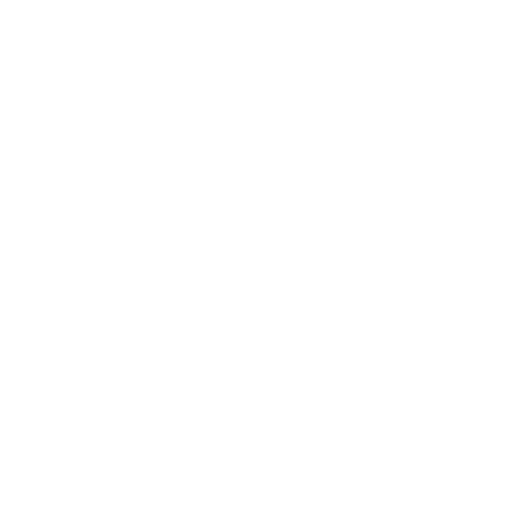
t = 0.00 s
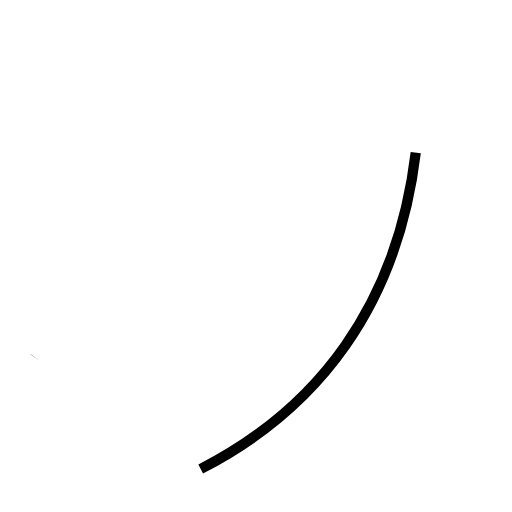
t = 1.17 s
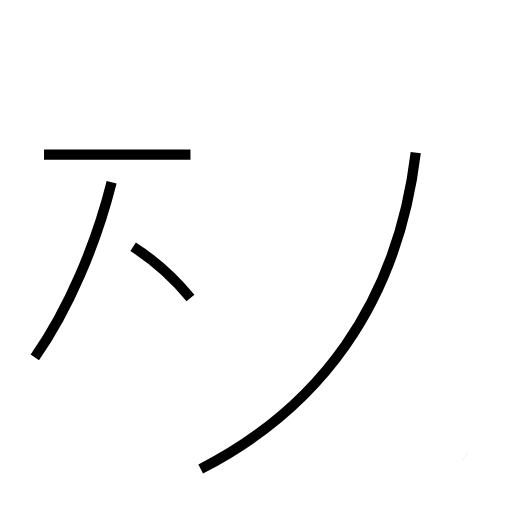
t = 2.39 s
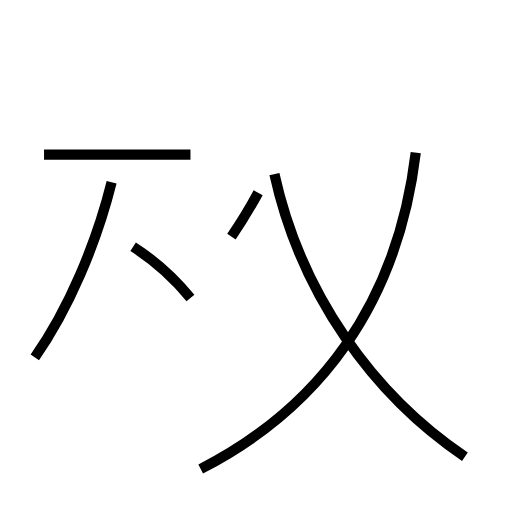
t = 3.56 s
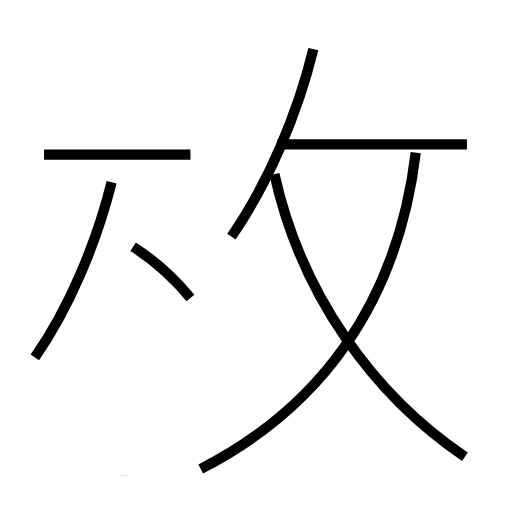
t = 4.57 s
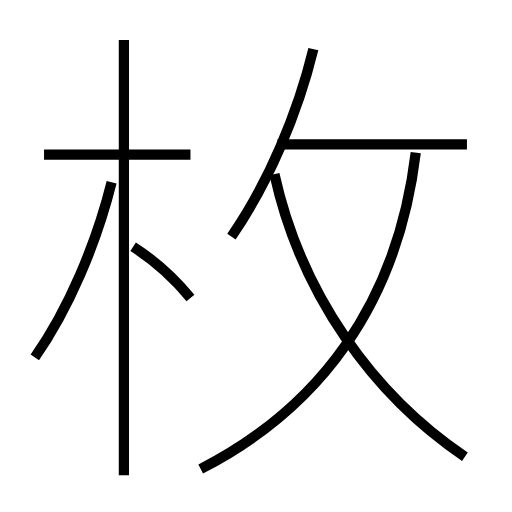
t = 5.84 s

The animated SVG that drew these frames (rendered in a browser with its animation timeline set to each time). Animation: 8 SMIL elements (animate=8); one cycle of 5.84 s.

<?xml version='1.0' encoding='utf-8'?>
<svg viewBox="0.0 -6.0 50.0 50.0" version="1.1" xmlns="http://www.w3.org/2000/svg"><rect x="-1000" y="-1000" width="2000" height="2000" stroke="white" fill="white" /><g style="fill:none;stroke:#000000;stroke-width:1"><path d="M 19.6 1.8 C 31.1 -4.1 38.8 -14.2 40.6 -29.1 " transform="translate(0.0 38.0)" stroke-dasharray="39.0219338308602" stroke-dashoffset="39.0219338308602"><animate attributeName="stroke-dashoffset" from="39.0219338308602" to="0" dur="1.170658014925806s" begin="0s" fill="freeze" /></path><path d="M 3.4 -9.1 C 6.7 -13.8 9.4 -20.2 10.9 -26.2 " transform="translate(0.0 38.0)" stroke-dasharray="18.769219869408897" stroke-dashoffset="18.769219869408897"><animate attributeName="stroke-dashoffset" from="18.769219869408897" to="0" dur="0.5630765960822669s" begin="1.170658014925806s" fill="freeze" /></path><path d="M 18.6 -14.9 C 17.2 -16.6 15.2 -18.5 13.0 -19.9 " transform="translate(0.0 38.0)" stroke-dasharray="7.536541011820116" stroke-dashoffset="7.536541011820116"><animate attributeName="stroke-dashoffset" from="7.536541011820116" to="0" dur="0.22609623035460347s" begin="1.7337346110080727s" fill="freeze" /></path><path d="M 18.6 -28.9 L 4.3 -28.9 " transform="translate(0.0 38.0)" stroke-dasharray="14.3" stroke-dashoffset="14.3"><animate attributeName="stroke-dashoffset" from="14.3" to="0" dur="0.429s" begin="1.9598308413626762s" fill="freeze" /></path><path d="M 45.4 0.6 C 36.5 -5.4 29.4 -15.2 26.8 -27.0 " transform="translate(0.0 38.0)" stroke-dasharray="34.087857094170836" stroke-dashoffset="34.087857094170836"><animate attributeName="stroke-dashoffset" from="34.087857094170836" to="0" dur="1.022635712825125s" begin="2.388830841362676s" fill="freeze" /></path><path d="M 22.6 -20.9 C 26.2 -26.1 29.1 -33.0 30.6 -39.2 " transform="translate(0.0 38.0)" stroke-dasharray="20.075990864685114" stroke-dashoffset="20.075990864685114"><animate attributeName="stroke-dashoffset" from="20.075990864685114" to="0" dur="0.6022797259405533s" begin="3.4114665541878013s" fill="freeze" /></path><path d="M 45.6 -29.9 L 27.1 -29.9 " transform="translate(0.0 38.0)" stroke-dasharray="18.5" stroke-dashoffset="18.5"><animate attributeName="stroke-dashoffset" from="18.5" to="0" dur="0.5549999999999999s" begin="4.0137462801283545s" fill="freeze" /></path><path d="M 12.1 2.4 L 12.1 -40.1" transform="translate(0.0 38.0)" stroke-dasharray="42.5" stroke-dashoffset="42.5"><animate attributeName="stroke-dashoffset" from="42.5" to="0" dur="1.275s" begin="4.568746280128354s" fill="freeze" /></path></g></svg>
